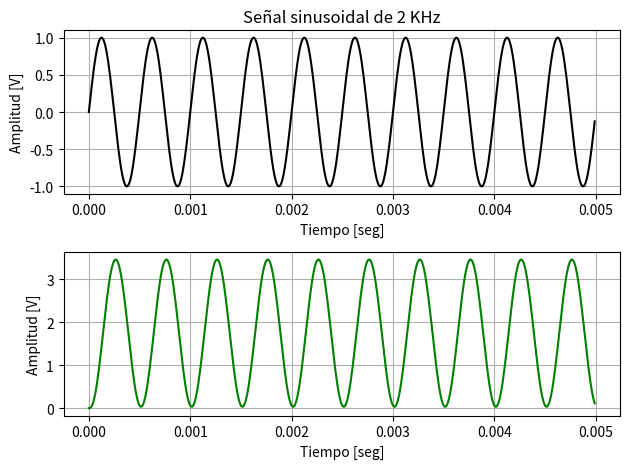
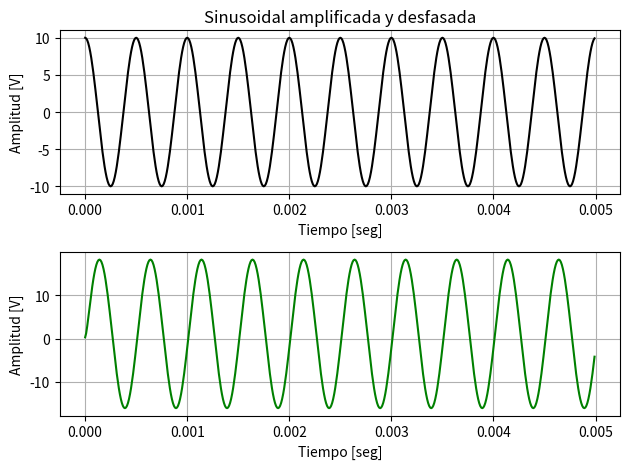
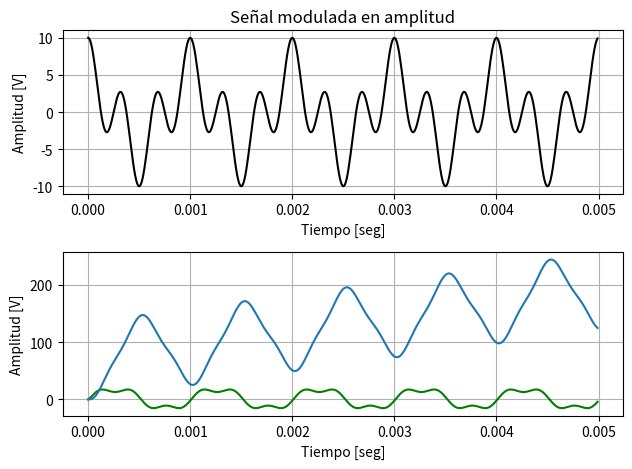
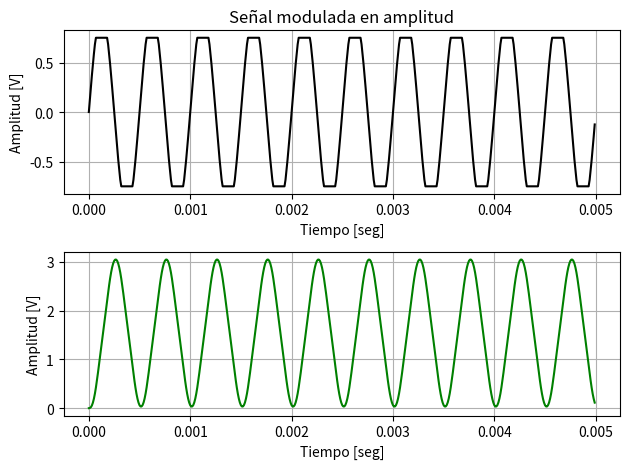
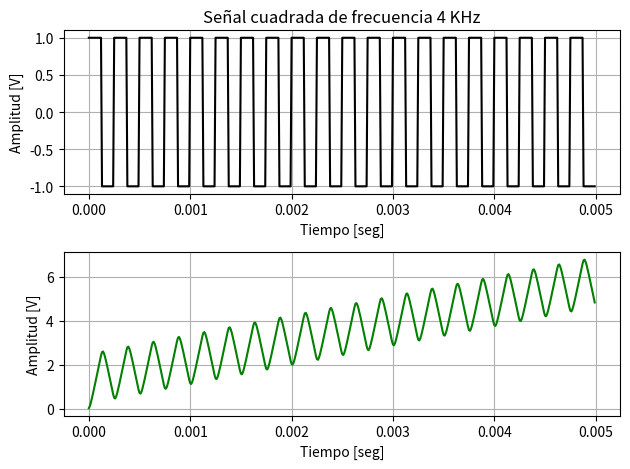
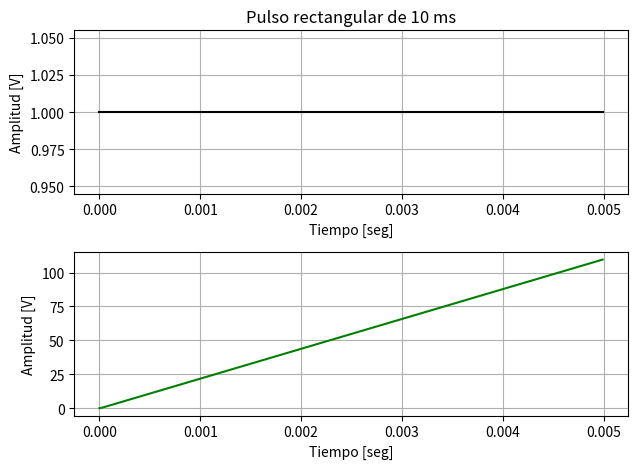

These charts were generated, in order, by the following Python code:
import matplotlib.pyplot as plt
import numpy as np
import scipy.signal as sp


def eje_temporal (N, fs):
    
    # Resolución espectral = fs / N
    # t_final siempre va a ser 1/Res. espec.
    Ts = 1/fs
    t_final = N * Ts # su inversa es la resolución espectral
    tt = np.arange (0, t_final, Ts) # defino una sucesión de valores para el tiempo
    return tt


def func_senoidal (tt, frec, amp, fase, v_medio):
    
    xx = amp * np.sin (2 * np.pi * frec * tt + fase) + v_medio # tt es un vector, por ende la función sin se evalúa para cada punto del mismo
    # xx tendrá la misma dimensión que tt
    return xx


def LTI_1 (x, N, Ts):
    
    y = np.zeros (len(x))
    y[0] = 0.03*x[0]
    y[1] = 0.03*x[1] + 0.05*x[0] + 1.5*y[0]
    for n in np.arange (2, N, 1):
        y[n] = 0.03*x[n] + 0.05*x[n-1] + 0.03*x[n-2] + 1.5*y[n-1] - 0.5*y[n-2]
    return y
        

### Inicializo variables ###

amplitud = 0
frec = 0
fase = 0
v_medio = 0
N = 500
fs = 100000
df = fs/N

tt = eje_temporal (N, fs)
ff = np.arange (N) 

print ("\nSe toman 500 muestras con una frecuencia de muestreo de 100KHz para todas las señales \n")


### Señal 1 ###

ss_1 = func_senoidal (tt = tt, frec = 2000, amp = 1, fase = 0, v_medio = 0)
y_1 = LTI_1 (x = ss_1, N = N, Ts = 1/fs)
# Es una buena práctica explicitar los parámetros que se pasan a la función

plt.figure (1)

plt.subplot (2, 1, 1)
plt.plot (tt, ss_1, color='black')
plt.title ("Señal sinusoidal de 2 KHz")
plt.xlabel ("Tiempo [seg]")
plt.ylabel ("Amplitud [V]")
plt.grid (True)

plt.subplot (2, 1, 2)
plt.plot (tt, y_1, color='green')
plt.xlabel ("Tiempo [seg]")
plt.ylabel ("Amplitud [V]")
plt.grid (True)

plt.tight_layout ()
print ("Señal 1: potencia de entrada ->", np.sum (ss_1**2)/N, "[magnitud]/seg")
print ("         potencia de salida  ->", np.sum (y_1**2)/N, "[magnitud]/seg")
print ()


### Señal 2 ###

ss_2 = func_senoidal (tt = tt, frec = 2000, amp = 10, fase = np.pi/2, v_medio = 0)
y_2 = LTI_1 (x = ss_2, N = N, Ts = 1/fs)

plt.figure (2)

plt.subplot (2, 1, 1)
plt.plot (tt, ss_2, color='black')
plt.title ("Sinusoidal amplificada y desfasada")
plt.xlabel ("Tiempo [seg]")
plt.ylabel ("Amplitud [V]")
plt.grid (True)

plt.subplot (2, 1, 2)
plt.plot (tt, y_2, color='green')
plt.xlabel ("Tiempo [seg]")
plt.ylabel ("Amplitud [V]")
plt.grid (True)

plt.tight_layout ()
print ("Señal 2: potencia de entrada ->", np.sum (ss_2**2)/N, "[magnitud]/seg")
print ("         potencia de salida  ->", np.sum (y_2**2)/N, "[magnitud]/seg")
print ()


### Señal 3 ###

moduladora = func_senoidal (tt = tt, frec = 1000, amp = 1, fase = np.pi/2, v_medio = 0)
ss_3 = moduladora * ss_2
y_3 = LTI_1 (x = ss_3, N = N, Ts = 1/fs)

plt.figure (3)

plt.subplot (2, 1, 1)
plt.plot (tt, ss_3, color='black')
plt.title ("Señal modulada en amplitud")
plt.xlabel ("Tiempo [seg]")
plt.ylabel ("Amplitud [V]")
plt.grid (True)

plt.subplot (2, 1, 2)
plt.plot (tt, y_3, color='green')
plt.xlabel ("Tiempo [seg]")
plt.ylabel ("Amplitud [V]")
plt.grid (True)

plt.tight_layout ()
print ("Señal 3: potencia de entrada ->", np.sum (ss_3**2)/N, "[magnitud]/seg")
print ("         potencia de salida  ->", np.sum (y_3**2)/N, "[magnitud]/seg")
print ()


### Señal 4 ###

recorte = 0.75
ss_4 = np.clip (ss_1, -recorte, recorte)
y_4 = LTI_1 (x = ss_4, N = N, Ts = 1/fs)

plt.figure (4)

plt.subplot (2, 1, 1)
plt.plot (tt, ss_4, color='black')
plt.title ("Señal modulada en amplitud")
plt.xlabel ("Tiempo [seg]")
plt.ylabel ("Amplitud [V]")
plt.grid (True)

plt.subplot (2, 1, 2)
plt.plot (tt, y_4, color='green')
plt.xlabel ("Tiempo [seg]")
plt.ylabel ("Amplitud [V]")
plt.grid (True)

plt.tight_layout ()
print ("Señal 4: potencia de entrada ->", np.sum (ss_4**2)/N, "[magnitud]/seg")
print ("         potencia de salida  ->", np.sum (y_4**2)/N, "[magnitud]/seg")
print ()


### Señal 5 ###

ss_5 = sp.square (2 * np.pi * 4000 * tt)
y_5 = LTI_1 (x = ss_5, N = N, Ts = 1/fs)

plt.figure (5)

plt.subplot (2, 1, 1)
plt.plot (tt, ss_5, color='black')
plt.title ("Señal cuadrada de frecuencia 4 KHz")
plt.xlabel ("Tiempo [seg]")
plt.ylabel ("Amplitud [V]")
plt.grid (True)

plt.subplot (2, 1, 2)
plt.plot (tt, y_5, color='green')
plt.xlabel ("Tiempo [seg]")
plt.ylabel ("Amplitud [V]")
plt.grid (True)

plt.tight_layout ()
print ("Señal 5: potencia de entrada ->", np.sum (ss_5**2)/N, "[magnitud]/seg")
print ("         potencia de salida  ->", np.sum (y_5**2)/N, "[magnitud]/seg")
print ()


### Señal 6 ###

pulso = np.zeros (len(tt))
duracion = 0.01
flanco_subida = 0
flanco_bajada = flanco_subida + duracion

pulso [(tt >= flanco_subida) & (tt <= flanco_bajada)] = 1
# esto hace que el vector tome el valor 1 para los índices que cumplen la condición que figura entre []
y_6 = LTI_1 (x = pulso, N = N, Ts = 1/fs)

plt.figure (6)

plt.subplot (2, 1, 1)
plt.plot (tt, pulso, color='black')
plt.title ("Pulso rectangular de 10 ms")
plt.xlabel ("Tiempo [seg]")
plt.ylabel ("Amplitud [V]")
plt.grid (True)

plt.subplot (2, 1, 2)
plt.plot (tt, y_6, color='green')
plt.xlabel ("Tiempo [seg]")
plt.ylabel ("Amplitud [V]")
plt.grid (True)

plt.tight_layout ()
print ("Señal 6: potencia de entrada ->", np.sum (pulso**2)/N, "[magnitud]/seg")
print ("         potencia de salida  ->", np.sum (y_6**2)/N, "[magnitud]/seg")
print ()

plt.show ()


### Respuesta al impulso ###

I = np.zeros (len(np.arange(N*5)))
I[0] = 1 # de esta manera genero una delta en n=0

h = LTI_1 (x = I, N = N*5, Ts = 1/fs)
# con la respuesta al impulso, puedo hallar la salida del sistema para una señal x simplemente como y=x*h (*: prod. de convolución)

yy_3 = np.convolve (y_3, h, mode='full')
yy_3 = yy_3 [:len(y_3)]
# lo que hago es calcular la respuesta para una cantidad de muestras mayor a N y luego trunco el resultado de la salida para poder graficarlo

plt.figure (3)
plt.plot (tt, yy_3)